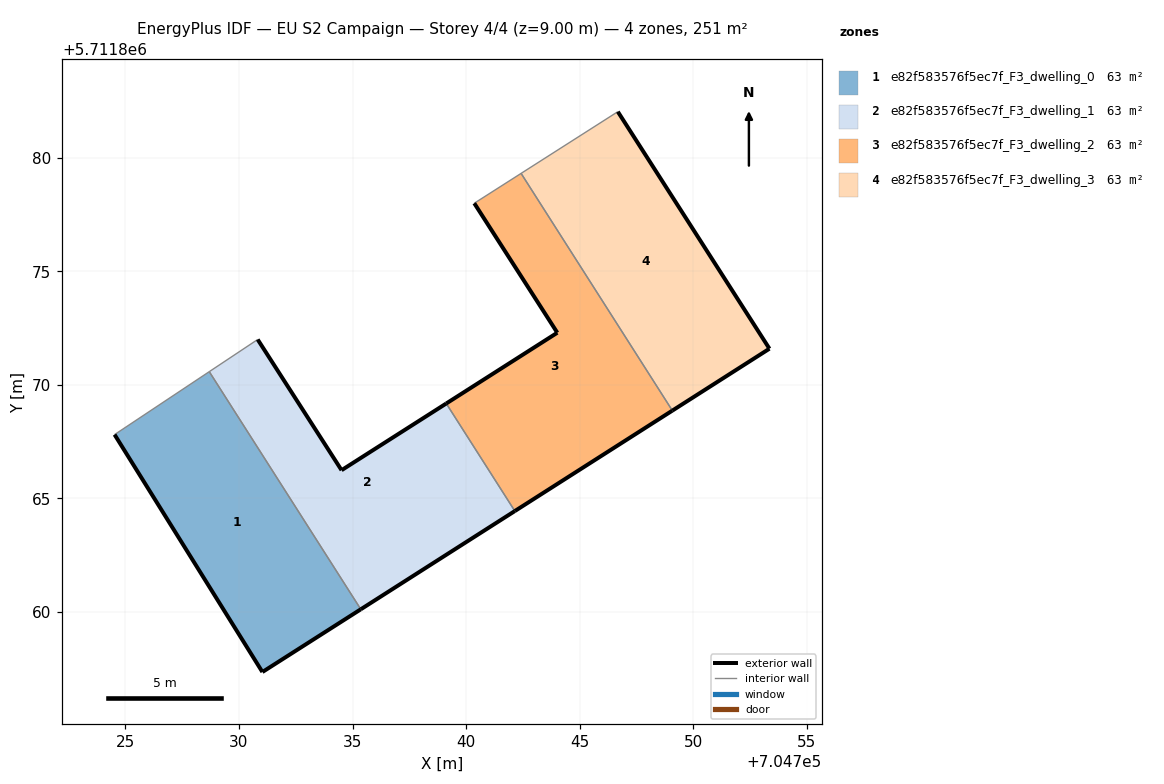
=== STOREY PLAN SPEC (per zone: floor XY polygon, exterior-wall plan segments, windows/doors) ===
zone 1: e82f583576f5ec7f_F3_dwelling_0  (62.6 m²)
  floor: (704735.36, 5711860.12) (704728.69, 5711870.58) (704724.53, 5711867.81) (704731.03, 5711857.36)
  exterior wall: (704735.36, 5711860.12) – (704731.03, 5711857.36)  [5.1 m]
  exterior wall: (704731.03, 5711857.36) – (704724.53, 5711867.81)  [12.3 m]
  interior walls: 2
zone 2: e82f583576f5ec7f_F3_dwelling_1  (62.7 m²)
  floor: (704742.15, 5711864.45) (704739.13, 5711869.18) (704734.52, 5711866.24) (704730.83, 5711872.00) (704728.69, 5711870.58) (704735.36, 5711860.12)
  exterior wall: (704742.15, 5711864.45) – (704735.36, 5711860.12)  [8.0 m]
  exterior wall: (704730.83, 5711872.00) – (704734.52, 5711866.24)  [6.8 m]
  exterior wall: (704734.52, 5711866.24) – (704739.13, 5711869.18)  [5.5 m]
  interior walls: 3
zone 3: e82f583576f5ec7f_F3_dwelling_2  (62.6 m²)
  floor: (704749.08, 5711868.87) (704742.42, 5711879.31) (704740.36, 5711877.99) (704744.01, 5711872.29) (704739.13, 5711869.18) (704742.15, 5711864.45)
  exterior wall: (704749.08, 5711868.87) – (704742.15, 5711864.45)  [8.2 m]
  exterior wall: (704739.13, 5711869.18) – (704744.01, 5711872.29)  [5.8 m]
  exterior wall: (704744.01, 5711872.29) – (704740.36, 5711877.99)  [6.8 m]
  interior walls: 3
zone 4: e82f583576f5ec7f_F3_dwelling_3  (62.7 m²)
  floor: (704753.35, 5711871.59) (704746.68, 5711882.02) (704742.42, 5711879.31) (704749.08, 5711868.87)
  exterior wall: (704746.68, 5711882.02) – (704753.35, 5711871.59)  [12.4 m]
  exterior wall: (704753.35, 5711871.59) – (704749.08, 5711868.87)  [5.1 m]
  interior walls: 2

=== DERIVED (storey summary) ===
Building: EU S2 Campaign
Storey: 4 of 4  (floor level z = 9.00 m)
Storey gross floor area: 250.6 m²
Zones on this storey: 4
  - e82f583576f5ec7f_F3_dwelling_0: floor 62.6 m²; exterior wall 17.4 m (52.3 m²); WWR 0.0%
  - e82f583576f5ec7f_F3_dwelling_1: floor 62.7 m²; exterior wall 20.3 m (61.0 m²); WWR 0.0%
  - e82f583576f5ec7f_F3_dwelling_2: floor 62.6 m²; exterior wall 20.8 m (62.4 m²); WWR 0.0%
  - e82f583576f5ec7f_F3_dwelling_3: floor 62.7 m²; exterior wall 17.5 m (52.4 m²); WWR 0.0%
Zone adjacency (shared interzone walls):
  - e82f583576f5ec7f_F3_dwelling_0 ↔ e82f583576f5ec7f_F3_dwelling_1
  - e82f583576f5ec7f_F3_dwelling_1 ↔ e82f583576f5ec7f_F3_dwelling_2
  - e82f583576f5ec7f_F3_dwelling_2 ↔ e82f583576f5ec7f_F3_dwelling_3